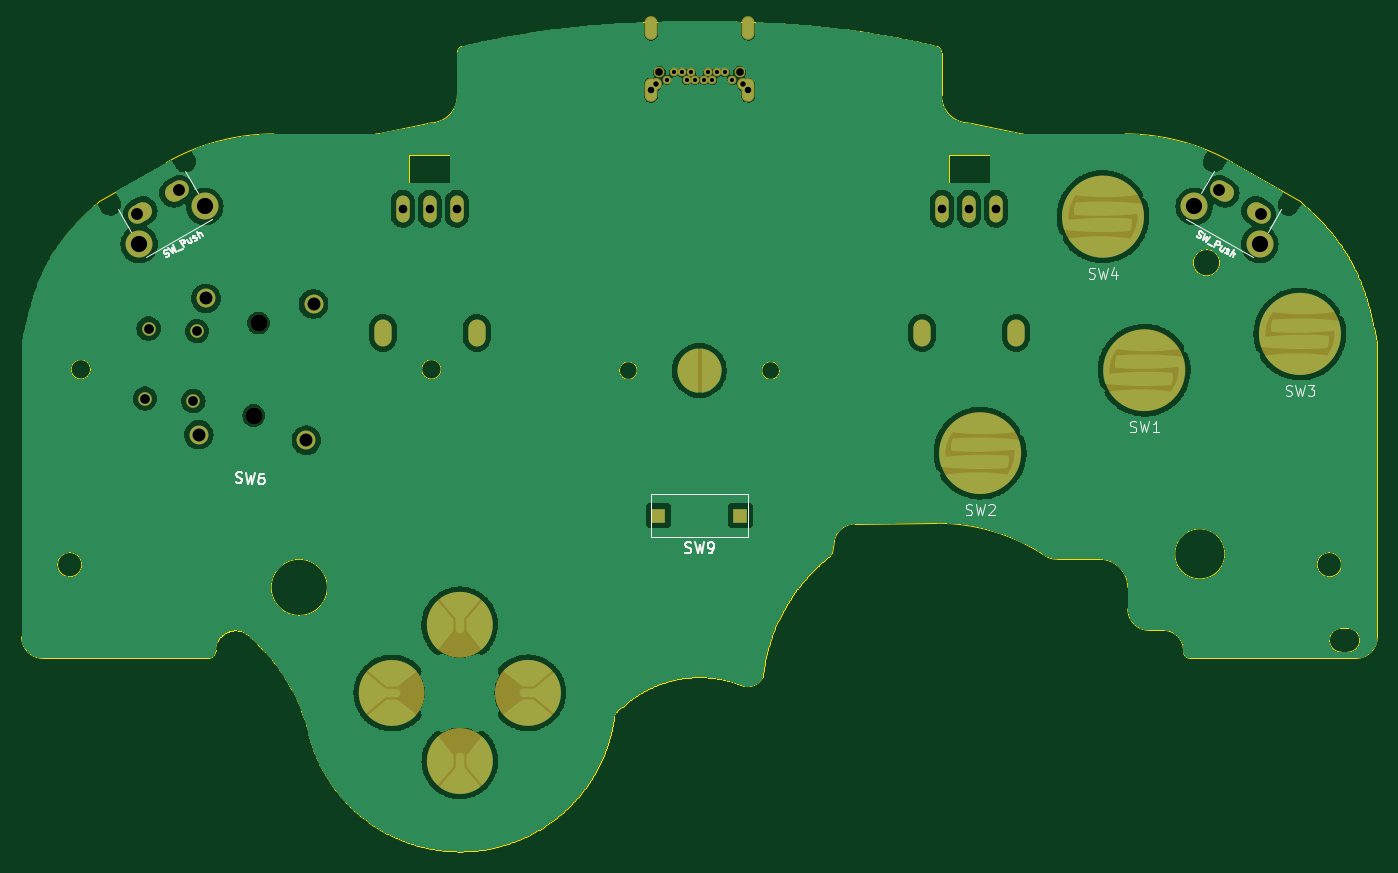
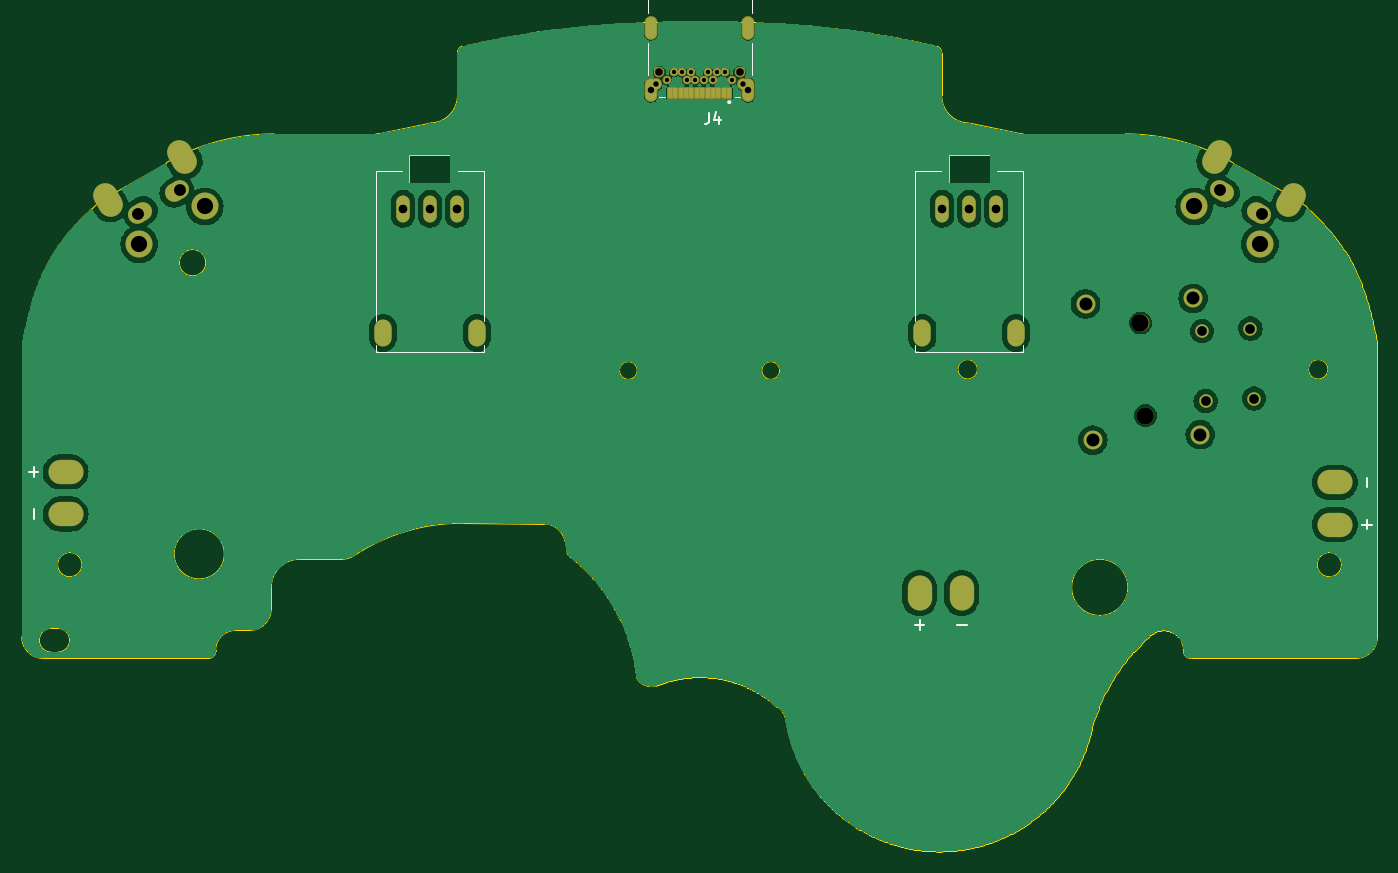
Circuit board: 11 layer files. Board 125.7 x 77.0 mm.
- bottom_copper: UGC_Main-B_Cu.gbr (240179 bytes)
- bottom_mask: UGC_Main-B_Mask.gbr (4049 bytes)
- paste: UGC_Main-B_Paste.gbr (1074 bytes)
- bottom_silk: UGC_Main-B_Silkscreen.gbr (2641 bytes)
- outline: UGC_Main-Edge_Cuts.gbr (28116 bytes)
- top_copper: UGC_Main-F_Cu.gbr (429895 bytes)
- top_mask: UGC_Main-F_Mask.gbr (3745 bytes)
- paste: UGC_Main-F_Paste.gbr (554 bytes)
- top_silk: UGC_Main-F_Silkscreen.gbr (18640 bytes)
- drill: UGC_Main-NPTH.drl (727 bytes)
- drill: UGC_Main-PTH.drl (1659 bytes)

=== bottom_copper: UGC_Main-B_Cu.gbr (240179 bytes, source omitted) ===
=== bottom_mask: UGC_Main-B_Mask.gbr (4049 bytes, source withheld) ===
=== paste: UGC_Main-B_Paste.gbr ===
%TF.GenerationSoftware,KiCad,Pcbnew,7.0.6*%
%TF.CreationDate,2023-11-08T16:21:37-08:00*%
%TF.ProjectId,UGC_Main,5547435f-4d61-4696-9e2e-6b696361645f,rev?*%
%TF.SameCoordinates,Original*%
%TF.FileFunction,Paste,Bot*%
%TF.FilePolarity,Positive*%
%FSLAX46Y46*%
G04 Gerber Fmt 4.6, Leading zero omitted, Abs format (unit mm)*
G04 Created by KiCad (PCBNEW 7.0.6) date 2023-11-08 16:21:37*
%MOMM*%
%LPD*%
G01*
G04 APERTURE LIST*
%ADD10R,0.350000X0.890000*%
%ADD11O,2.250000X3.250000*%
%ADD12O,3.250000X2.250000*%
G04 APERTURE END LIST*
D10*
%TO.C,J4*%
X215812403Y-90688597D03*
X216312403Y-90688597D03*
X216812403Y-90688597D03*
X217312403Y-90688597D03*
X217812403Y-90688597D03*
X218312403Y-90688597D03*
X218812403Y-90688597D03*
X219312403Y-90688597D03*
X219812403Y-90688597D03*
X220312403Y-90688597D03*
X220812403Y-90688597D03*
X221312403Y-90688597D03*
%TD*%
D11*
%TO.C,J1*%
X198157142Y-137045300D03*
X194257142Y-137045300D03*
%TD*%
D12*
%TO.C,J3*%
X277338900Y-125812000D03*
X277338900Y-129712000D03*
%TD*%
%TO.C,J2*%
X159676400Y-130687600D03*
X159676400Y-126787600D03*
%TD*%
M02*

=== bottom_silk: UGC_Main-B_Silkscreen.gbr ===
%TF.GenerationSoftware,KiCad,Pcbnew,7.0.6*%
%TF.CreationDate,2023-11-08T16:21:37-08:00*%
%TF.ProjectId,UGC_Main,5547435f-4d61-4696-9e2e-6b696361645f,rev?*%
%TF.SameCoordinates,Original*%
%TF.FileFunction,Legend,Bot*%
%TF.FilePolarity,Positive*%
%FSLAX46Y46*%
G04 Gerber Fmt 4.6, Leading zero omitted, Abs format (unit mm)*
G04 Created by KiCad (PCBNEW 7.0.6) date 2023-11-08 16:21:37*
%MOMM*%
%LPD*%
G01*
G04 APERTURE LIST*
%ADD10C,0.150000*%
%ADD11C,0.127000*%
%ADD12C,0.200000*%
%ADD13C,0.100000*%
G04 APERTURE END LIST*
D10*
X217669331Y-92531995D02*
X217669331Y-93247664D01*
X217669331Y-93247664D02*
X217717043Y-93390798D01*
X217717043Y-93390798D02*
X217812465Y-93486221D01*
X217812465Y-93486221D02*
X217955599Y-93533932D01*
X217955599Y-93533932D02*
X218051022Y-93533932D01*
X216762817Y-92865974D02*
X216762817Y-93533932D01*
X217001373Y-92484284D02*
X217239929Y-93199953D01*
X217239929Y-93199953D02*
X216619683Y-93199953D01*
D11*
%TO.C,J4*%
X213737403Y-81033597D02*
X213737403Y-83283597D01*
X213737403Y-86033597D02*
X213737403Y-89033597D01*
X214812403Y-91033597D02*
X215312403Y-91033597D01*
X221812403Y-91033597D02*
X222312403Y-91033597D01*
X223387403Y-81033597D02*
X213737403Y-81033597D01*
X223387403Y-83283597D02*
X223387403Y-81033597D01*
X223387403Y-89033597D02*
X223387403Y-86033597D01*
D12*
X215912403Y-91533597D02*
G75*
G03*
X215912403Y-91533597I-100000J0D01*
G01*
D13*
%TO.C,RV2*%
X248562403Y-114663597D02*
X248562403Y-114038597D01*
X248562403Y-114663597D02*
X238562403Y-114663597D01*
X248562403Y-97913597D02*
X248562403Y-111853597D01*
X248562403Y-97913597D02*
X246152403Y-97913597D01*
X240972403Y-97913597D02*
X238562403Y-97913597D01*
X238562403Y-114663597D02*
X238562403Y-114033597D01*
X238562403Y-97913597D02*
X238562403Y-111853597D01*
D12*
%TO.C,J1*%
X198157142Y-140457300D02*
X198157142Y-139557300D01*
X193807142Y-140007300D02*
X194707142Y-140007300D01*
X197715142Y-140007300D02*
X198615142Y-140007300D01*
%TO.C,J3*%
X280750900Y-125812000D02*
X279850900Y-125812000D01*
X280300900Y-130162000D02*
X280300900Y-129262000D01*
X280300900Y-126254000D02*
X280300900Y-125354000D01*
%TO.C,J2*%
X156264400Y-130687600D02*
X157164400Y-130687600D01*
X156714400Y-126337600D02*
X156714400Y-127237600D01*
X156714400Y-130245600D02*
X156714400Y-131145600D01*
D13*
%TO.C,RV1*%
X198562403Y-114663597D02*
X198562403Y-114038597D01*
X198562403Y-114663597D02*
X188562403Y-114663597D01*
X198562403Y-97913597D02*
X198562403Y-111853597D01*
X198562403Y-97913597D02*
X196152403Y-97913597D01*
X190972403Y-97913597D02*
X188562403Y-97913597D01*
X188562403Y-114663597D02*
X188562403Y-114033597D01*
X188562403Y-97913597D02*
X188562403Y-111853597D01*
%TD*%
M02*

=== outline: UGC_Main-Edge_Cuts.gbr (28116 bytes, source omitted) ===
=== top_copper: UGC_Main-F_Cu.gbr (429895 bytes, source omitted) ===
=== top_mask: UGC_Main-F_Mask.gbr ===
%TF.GenerationSoftware,KiCad,Pcbnew,7.0.6*%
%TF.CreationDate,2023-11-08T16:21:37-08:00*%
%TF.ProjectId,UGC_Main,5547435f-4d61-4696-9e2e-6b696361645f,rev?*%
%TF.SameCoordinates,Original*%
%TF.FileFunction,Soldermask,Top*%
%TF.FilePolarity,Negative*%
%FSLAX46Y46*%
G04 Gerber Fmt 4.6, Leading zero omitted, Abs format (unit mm)*
G04 Created by KiCad (PCBNEW 7.0.6) date 2023-11-08 16:21:37*
%MOMM*%
%LPD*%
G01*
G04 APERTURE LIST*
G04 Aperture macros list*
%AMHorizOval*
0 Thick line with rounded ends*
0 $1 width*
0 $2 $3 position (X,Y) of the first rounded end (center of the circle)*
0 $4 $5 position (X,Y) of the second rounded end (center of the circle)*
0 Add line between two ends*
20,1,$1,$2,$3,$4,$5,0*
0 Add two circle primitives to create the rounded ends*
1,1,$1,$2,$3*
1,1,$1,$4,$5*%
G04 Aperture macros list end*
%ADD10C,3.800000*%
%ADD11C,3.050000*%
%ADD12C,2.050000*%
%ADD13C,1.750000*%
%ADD14C,1.600000*%
%ADD15C,1.250000*%
%ADD16HorizOval,1.700000X0.259808X0.150000X-0.259808X-0.150000X0*%
%ADD17C,2.500000*%
%ADD18HorizOval,1.700000X0.259808X-0.150000X-0.259808X0.150000X0*%
%ADD19C,0.500000*%
%ADD20R,1.350000X1.350000*%
%ADD21C,1.000000*%
%ADD22C,0.804000*%
%ADD23O,1.204000X2.204000*%
%ADD24C,1.104000*%
%ADD25O,1.600000X2.500000*%
%ADD26O,1.250000X2.500000*%
G04 APERTURE END LIST*
%TO.C,SW2*%
D10*
X246484986Y-124066654D02*
G75*
G03*
X246484986Y-124066654I-1900000J0D01*
G01*
%TO.C,SW1*%
X261703928Y-116379551D02*
G75*
G03*
X261703928Y-116379551I-1900000J0D01*
G01*
%TO.C,SW11*%
D11*
X197866277Y-152608338D02*
G75*
G03*
X197866277Y-152608338I-1525000J0D01*
G01*
%TO.C,SW3*%
D10*
X276125363Y-113023199D02*
G75*
G03*
X276125363Y-113023199I-1900000J0D01*
G01*
%TO.C,SW13*%
D11*
X204178777Y-146295838D02*
G75*
G03*
X204178777Y-146295838I-1525000J0D01*
G01*
%TO.C,SW5*%
D12*
X219587403Y-116413597D02*
G75*
G03*
X219587403Y-116413597I-1025000J0D01*
G01*
%TO.C,SW12*%
D11*
X191553777Y-146295838D02*
G75*
G03*
X191553777Y-146295838I-1525000J0D01*
G01*
%TO.C,SW4*%
D10*
X257870278Y-102141823D02*
G75*
G03*
X257870278Y-102141823I-1900000J0D01*
G01*
%TO.C,SW10*%
D11*
X197866277Y-139983338D02*
G75*
G03*
X197866277Y-139983338I-1525000J0D01*
G01*
%TD*%
D13*
%TO.C,SW6*%
X172800078Y-109723772D03*
X172138028Y-122356436D03*
D14*
X177687246Y-112007677D03*
X177237156Y-120595891D03*
D13*
X182786374Y-110247132D03*
X182124324Y-122879796D03*
D15*
X171990036Y-112760540D03*
X171649852Y-119251632D03*
X167496203Y-112525028D03*
X167156019Y-119016120D03*
%TD*%
D16*
%TO.C,SW7*%
X166722211Y-101763597D03*
X170099709Y-99813597D03*
D17*
X166629871Y-104703661D03*
X172692049Y-101203661D03*
%TD*%
D18*
%TO.C,SW8*%
X267025097Y-99813597D03*
X270402595Y-101763597D03*
D17*
X264432757Y-101203661D03*
X270494935Y-104703661D03*
%TD*%
D19*
%TO.C,SW5*%
X218062403Y-116413597D03*
X219062403Y-116413597D03*
%TD*%
D20*
%TO.C,SW9*%
X214762403Y-129853597D03*
X222362403Y-129853597D03*
%TD*%
D21*
%TO.C,J4*%
X214837403Y-88783597D03*
X222287403Y-88783597D03*
D22*
X221612403Y-89483597D03*
X220962403Y-88783597D03*
X220162403Y-88783597D03*
X219762403Y-89483597D03*
X219362403Y-88783597D03*
X218962403Y-89483597D03*
X218162403Y-89483597D03*
X217762403Y-88783597D03*
X217362403Y-89483597D03*
X216962403Y-88783597D03*
X216162403Y-88783597D03*
X215512403Y-89483597D03*
D23*
X214062403Y-84683597D03*
D24*
X214512403Y-89883597D03*
D23*
X214062403Y-90433597D03*
X223062403Y-84683597D03*
D24*
X222612403Y-89883597D03*
D23*
X223062403Y-90433597D03*
%TD*%
D25*
%TO.C,RV2*%
X247912403Y-112913597D03*
X239212403Y-112913597D03*
D26*
X246062403Y-101413597D03*
X243562403Y-101413597D03*
X241062403Y-101413597D03*
%TD*%
D25*
%TO.C,RV1*%
X197912403Y-112913597D03*
X189212403Y-112913597D03*
D26*
X196062403Y-101413597D03*
X193562403Y-101413597D03*
X191062403Y-101413597D03*
%TD*%
M02*

=== paste: UGC_Main-F_Paste.gbr ===
%TF.GenerationSoftware,KiCad,Pcbnew,7.0.6*%
%TF.CreationDate,2023-11-08T16:21:37-08:00*%
%TF.ProjectId,UGC_Main,5547435f-4d61-4696-9e2e-6b696361645f,rev?*%
%TF.SameCoordinates,Original*%
%TF.FileFunction,Paste,Top*%
%TF.FilePolarity,Positive*%
%FSLAX46Y46*%
G04 Gerber Fmt 4.6, Leading zero omitted, Abs format (unit mm)*
G04 Created by KiCad (PCBNEW 7.0.6) date 2023-11-08 16:21:37*
%MOMM*%
%LPD*%
G01*
G04 APERTURE LIST*
%ADD10R,1.350000X1.350000*%
G04 APERTURE END LIST*
D10*
%TO.C,SW9*%
X214762403Y-129853597D03*
X222362403Y-129853597D03*
%TD*%
M02*

=== top_silk: UGC_Main-F_Silkscreen.gbr (18640 bytes, source omitted) ===
=== drill: UGC_Main-NPTH.drl ===
M48
; DRILL file {KiCad 7.0.6} date Wed Nov  8 16:21:40 2023
; FORMAT={-:-/ absolute / inch / decimal}
; #@! TF.CreationDate,2023-11-08T16:21:40-08:00
; #@! TF.GenerationSoftware,Kicad,Pcbnew,7.0.6
; #@! TF.FileFunction,NonPlated,1,2,NPTH
FMAT,2
INCH
; #@! TA.AperFunction,NonPlated,NPTH,ComponentDrill
T1C0.0276
; #@! TA.AperFunction,NonPlated,NPTH,ComponentDrill
T2C0.0591
; #@! TA.AperFunction,NonPlated,NPTH,ComponentDrill
T3C0.0630
%
G90
G05
T1
X8.4582Y-3.4954
X8.7515Y-3.4954
T3
X6.9778Y-4.7479
X6.9956Y-4.4098
T2
G00X6.4349Y-3.9445
M15
G01X6.4546Y-3.9786
M16
G05
G00X6.7077Y-3.787
M15
G01X6.7274Y-3.8211
M16
G05
G00X10.502Y-3.787
M15
G01X10.4823Y-3.8211
M16
G05
G00X10.7747Y-3.9445
M15
G01X10.755Y-3.9786
M16
G05
T0
M30

=== drill: UGC_Main-PTH.drl ===
M48
; DRILL file {KiCad 7.0.6} date Wed Nov  8 16:21:40 2023
; FORMAT={-:-/ absolute / inch / decimal}
; #@! TF.CreationDate,2023-11-08T16:21:40-08:00
; #@! TF.GenerationSoftware,Kicad,Pcbnew,7.0.6
; #@! TF.FileFunction,Plated,1,2,PTH
FMAT,2
INCH
; #@! TA.AperFunction,Plated,PTH,ComponentDrill
T1C0.0157
; #@! TA.AperFunction,Plated,PTH,ComponentDrill
T2C0.0197
; #@! TA.AperFunction,Plated,PTH,ComponentDrill
T3C0.0236
; #@! TA.AperFunction,Plated,PTH,ComponentDrill
T4C0.0315
; #@! TA.AperFunction,Plated,PTH,ComponentDrill
T5C0.0354
; #@! TA.AperFunction,Plated,PTH,ComponentDrill
T6C0.0433
; #@! TA.AperFunction,Plated,PTH,ComponentDrill
T7C0.0472
; #@! TA.AperFunction,Plated,PTH,ComponentDrill
T8C0.0591
%
G90
G05
T1
X8.4847Y-3.523
X8.5103Y-3.4954
X8.5418Y-3.4954
X8.5576Y-3.523
X8.5733Y-3.4954
X8.5891Y-3.523
X8.6206Y-3.523
X8.6363Y-3.4954
X8.6521Y-3.523
X8.6678Y-3.4954
X8.6993Y-3.4954
X8.7249Y-3.523
T2
X8.4454Y-3.5387
X8.7643Y-3.5387
T3
X8.4277Y-3.5604
X8.782Y-3.5604
T4
X7.5221Y-3.9927
X7.6206Y-3.9927
X7.719Y-3.9927
X9.4906Y-3.9927
X9.5891Y-3.9927
X9.6875Y-3.9927
T5
X6.5809Y-4.6857
X6.5943Y-4.4301
X6.7579Y-4.6949
X6.7713Y-4.4394
T6
X6.5536Y-4.0123
X6.7071Y-3.9238
X10.5026Y-3.9238
X10.656Y-4.0123
T7
X6.7771Y-4.8172
X6.8032Y-4.3198
X7.1702Y-4.8378
X7.1963Y-4.3404
T8
X6.5602Y-4.1222
X6.7989Y-3.9844
X10.4107Y-3.9844
X10.6494Y-4.1222
T3
G00X8.4277Y-3.3163
M15
G01X8.4277Y-3.3517
M16
G05
G00X8.782Y-3.3163
M15
G01X8.782Y-3.3517
M16
G05
T4
G00X7.4493Y-4.4316
M15
G01X7.4493Y-4.4592
M16
G05
G00X7.7918Y-4.4316
M15
G01X7.7918Y-4.4592
M16
G05
G00X9.4178Y-4.4316
M15
G01X9.4178Y-4.4592
M16
G05
G00X9.7603Y-4.4316
M15
G01X9.7603Y-4.4592
M16
G05
T0
M30

